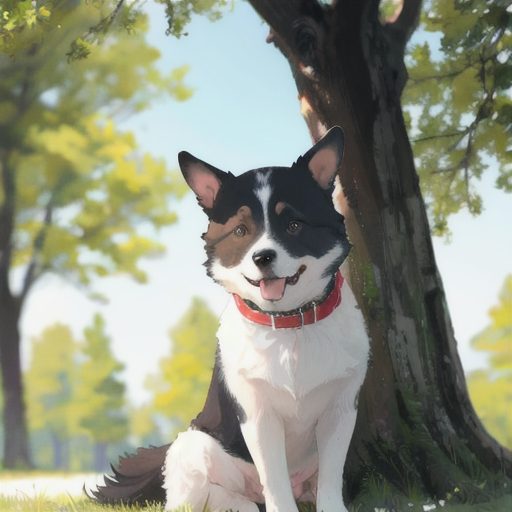
Generation parameters embedded in this image by AUTOMATIC1111 Stable Diffusion web UI or a fork of it (Forge, ...) (PNG 'parameters' text chunk):
a dog laying looking at the camera with a blurry background of trees in the background, animal photography, looking at viewer, absurdres, high res, ultrasharp, 8k, masterpiece
Negative prompt: easynegative, extra fingers, fewer fingers, (low quality, worst quality:1.4), (bad anatomy), (inaccurate limb:1.2), bad composition, inaccurate eyes, extra digit, fewer digits, (extra arms:1.2), watermark, copyright, signature, logo, chromic aberration
Steps: 20, Sampler: DPM++ 2M Karras, CFG scale: 7, Seed: 253385948, Size: 512x512, Model hash: 876b4c7ba5, Model: cetusMix_Whalefall2, Version: v1.6.0